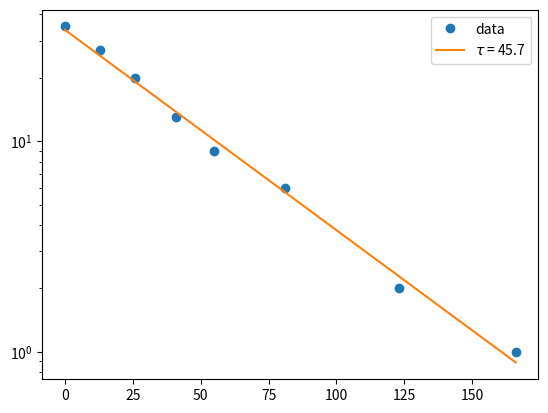

This figure's Python source:
# Fit the fluorescence decay of PbS quantum dots with exponential function using numpy only.
# Find the decay constant.

import numpy as np
import matplotlib.pyplot as plt


x_data = np.array([0,13,26,41,55,81,123,166]) 
y_data = np.array([35,27,20,13,9,6,2,1])

fit = np.polyfit(x_data, np.log(y_data), 1)

print(f'fitted parameters are {fit}') # [-0.02190002  3.51918842]

y = np.exp(fit[1]) * np.exp(fit[0]*x_data)
decay_t = np.abs(1/fit[0])

plt.plot(x_data, y_data, "o", label = 'data')
plt.plot(x_data, y, label = rf'$\tau$ = {decay_t:.1f}')
plt.legend()
plt.yscale('log')
plt.show()